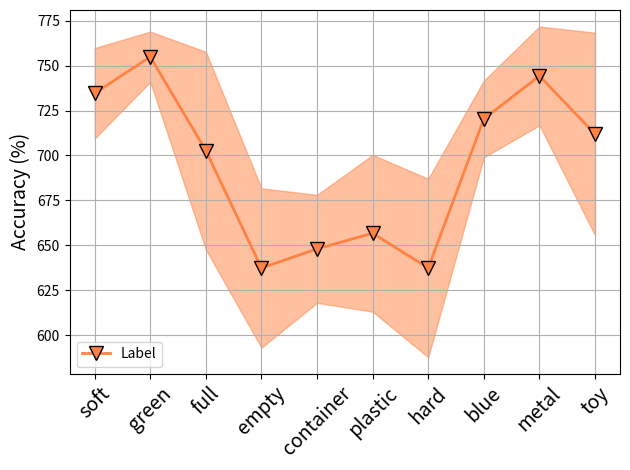

Here is the Python script that generated this plot:
#!/usr/bin/env python
# -*- coding: UTF-8 -*-

# -----------------------------------------
# The entire code is to plot curve!
# -----------------------------------------

from __future__ import print_function
import matplotlib
import matplotlib.pyplot as plt
import numpy as np

# -----------------------------------------
# X values and their labels
# -----------------------------------------
X = np.array([0, 1, 2, 3, 4, 5, 6, 7, 8, 9])
labels = ['soft', 'green', 'full', 'empty', 'container', 'plastic', 'hard', 'blue', 'metal', 'toy']

# -----------------------------------------
# Y values for method 1
# -----------------------------------------
Y_method1 = np.array([734.67,755,702.67,637.33,648,656.67,637.33,720.33,744.33,712])
Y_method1_std = np.array([25.17,14,55.08,44.38,30.05,43.66,49.69,21.36,27.5,56.4])

# -----------------------------------------
# degrees of labels for X values
# -----------------------------------------
degrees = 45

# -----------------------------------------
# some settings
# -----------------------------------------
markers = ['v', '*', 'o']
colors = ['#ff8243', '#c043ff', '#82ff43']

ind = np.arange(len(Y_method1))  # the x locations for the groups
fig, ax = plt.subplots()
ax.plot(X, Y_method1, marker=markers[0], color=colors[0], label='Label', linewidth=2.0, mec='black', markersize=10)
ax.fill_between(X, Y_method1 - Y_method1_std, Y_method1 + Y_method1_std, alpha=0.5, color=colors[0])

ax.set_ylabel('Accuracy (%)', fontsize= 14)
ax.set_xticks(ind)
ax.set_xticklabels(labels, fontsize = 14, rotation = degrees)
ax.legend()

fig.tight_layout()
plt.grid(True)
plt.show()
